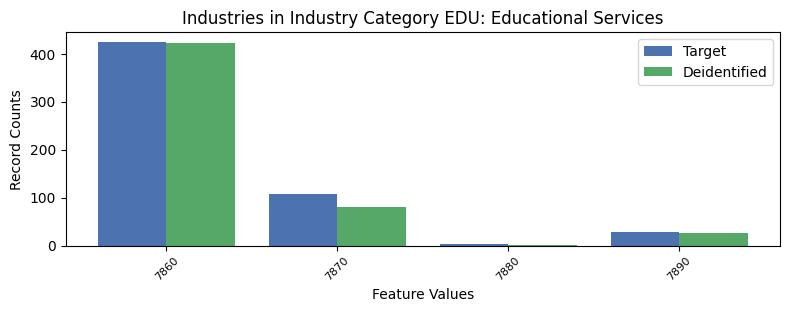

Data behind this chart, as committed beside it:
, INDP, count_target, count_deidentified
2, 7860, 424, 422
0, 7870, 107, 81
3, 7880, 4, 2
1, 7890, 28, 26
